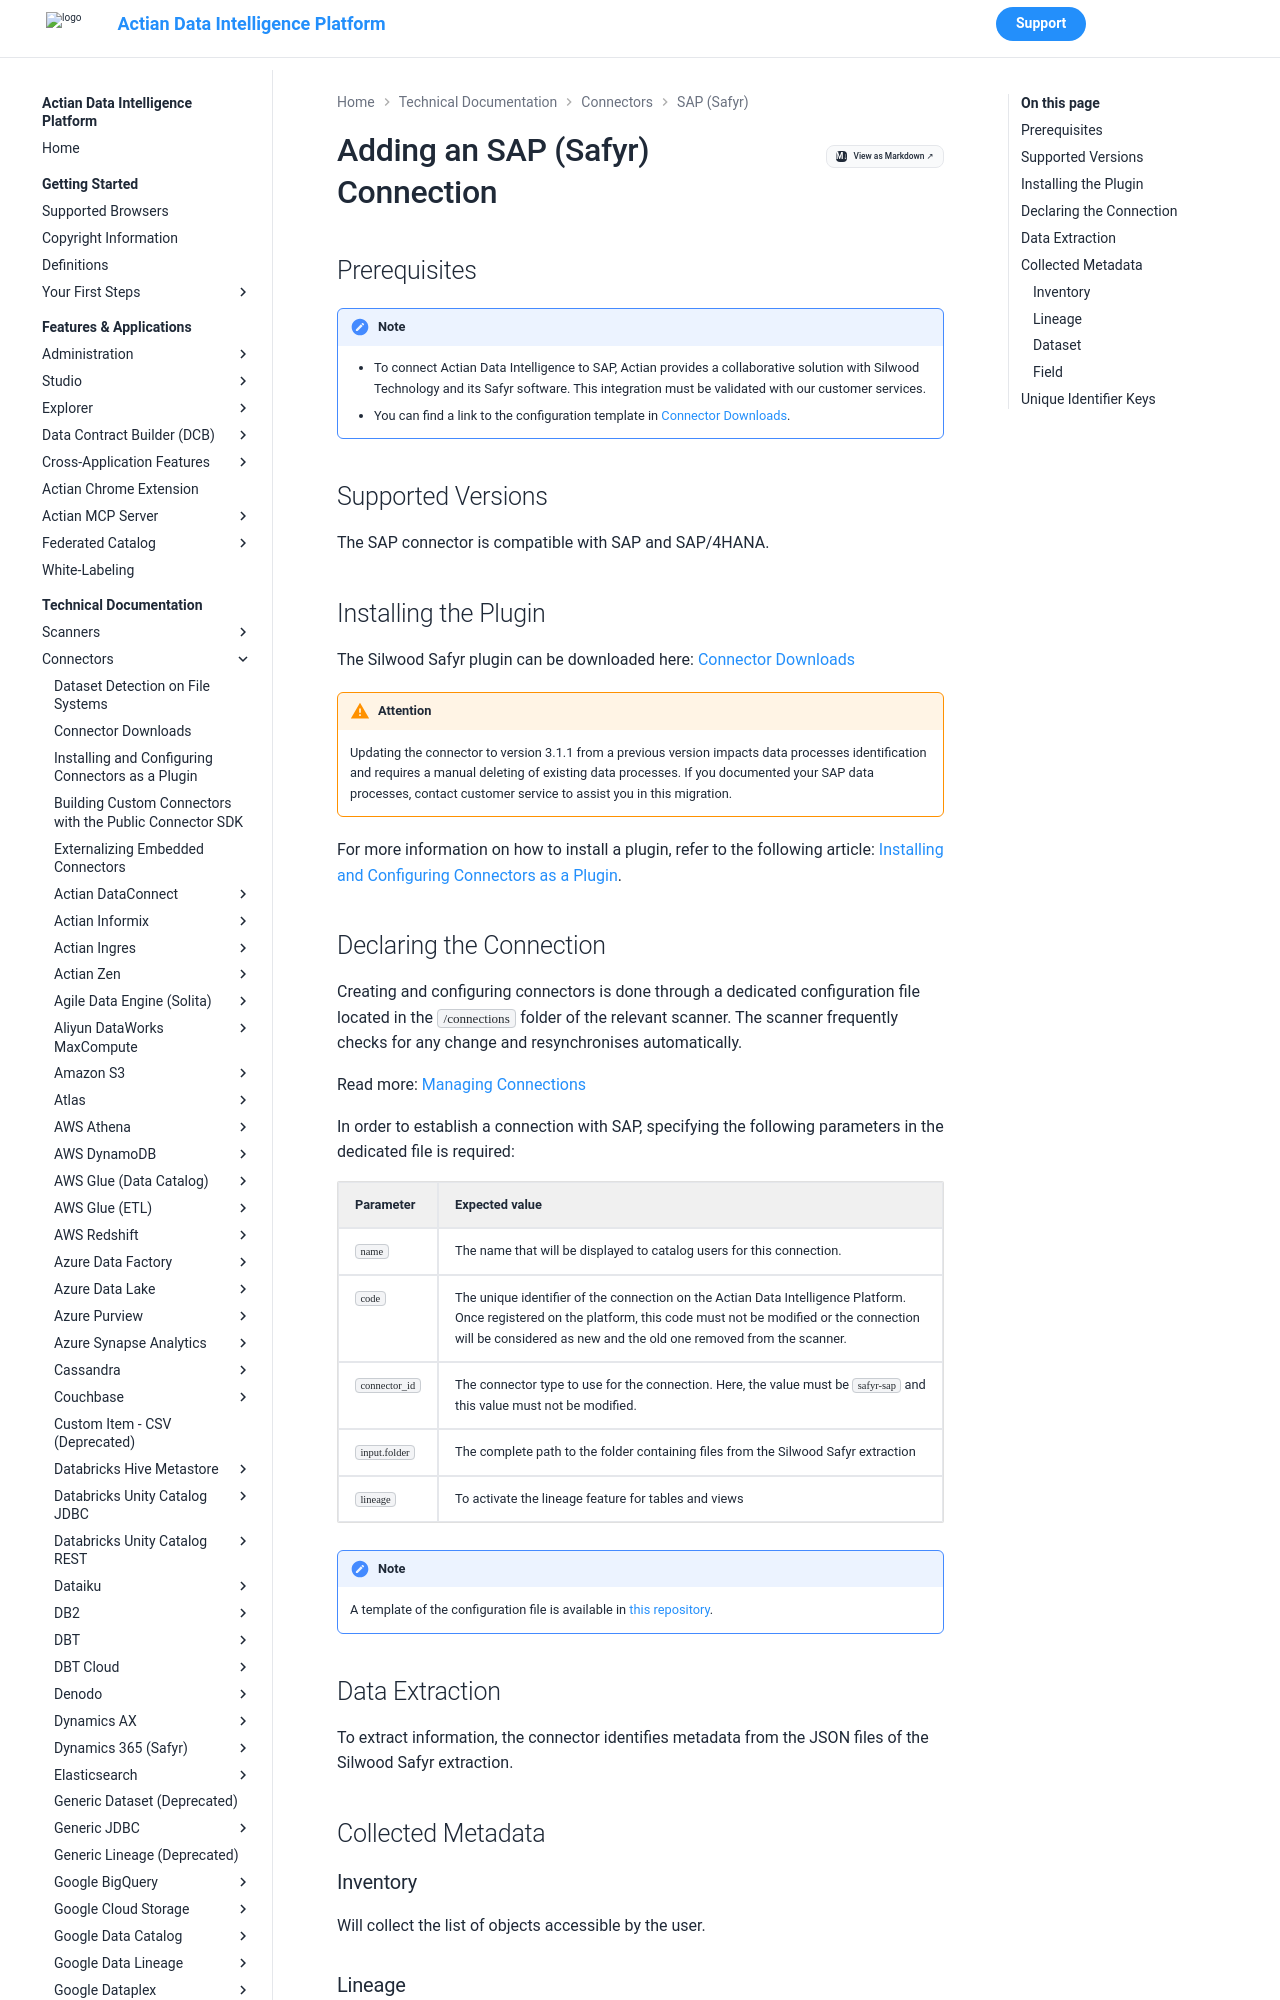

repository: ActianCorp/zeenea-platform-docs · page: latest/technical-documentation/connectors/sap-safyr/sap-safyr.html · generator: mkdocs

# Adding an SAP (Safyr) Connection

<!-- #p100021 -->
## Prerequisites

<!-- #p100030 -->
!!! note
    * To connect Actian Data Intelligence to SAP, Actian provides a collaborative solution with Silwood Technology and its Safyr software. This integration must be validated with our customer services.
    * You can find a link to the configuration template in [Connector Downloads](../connectors-list.md).


<!-- #p100036 -->
## Supported Versions

<!-- #p100042 -->
The SAP connector is compatible with SAP and SAP/4HANA.

<!-- #p100048 -->
## Installing the Plugin

<!-- #p100057 -->
The Silwood Safyr plugin can be downloaded here:  [Connector Downloads](../connectors-list.md# "title: Connector Downloads")

<!-- #p100066 -->
!!! warning "Attention"
    Updating the connector to version 3.1.1 from a previous version impacts data processes identification and requires a manual deleting of existing data processes. If you documented your SAP data processes, contact customer service to assist you in this migration.


<!-- #p100075 -->
For more information on how to install a plugin, refer to the following article: [Installing and Configuring Connectors as a Plugin](../connectors-install-as-plugin.md# "title: Installing and Configuring Connectors as a Plugin").

<!-- #p100081 -->
